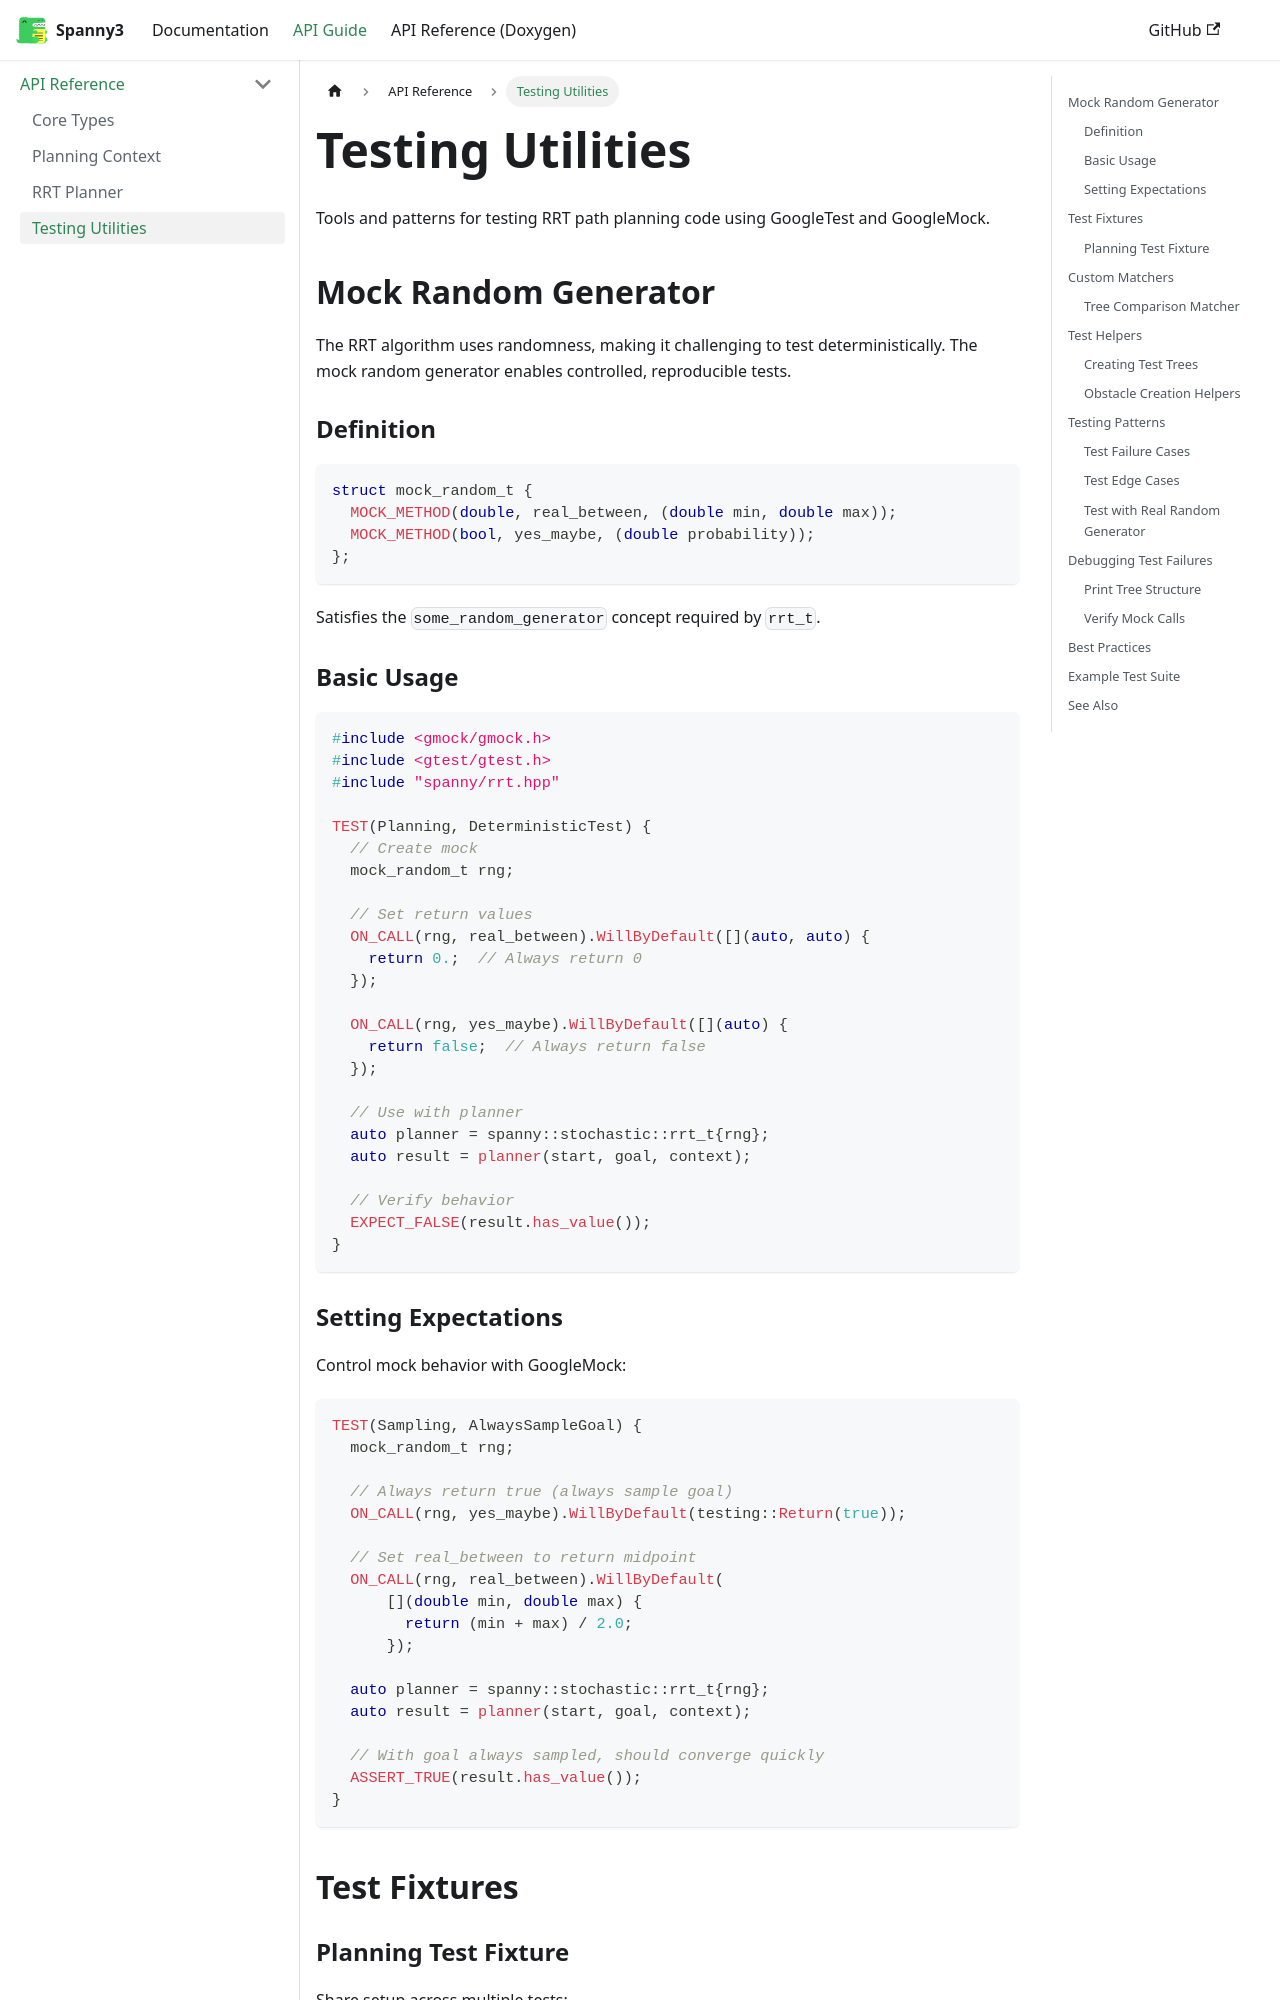

repository: griswaldbrooks/spanny3 · page: docs/api/testing-utilities/index.html · generator: docusaurus

---
sidebar_position: 4
---

# Testing Utilities

Tools and patterns for testing RRT path planning code using GoogleTest and GoogleMock.

## Mock Random Generator

The RRT algorithm uses randomness, making it challenging to test deterministically. The mock random generator enables controlled, reproducible tests.

### Definition

```cpp
struct mock_random_t {
  MOCK_METHOD(double, real_between, (double min, double max));
  MOCK_METHOD(bool, yes_maybe, (double probability));
};
```

Satisfies the `some_random_generator` concept required by `rrt_t`.

### Basic Usage

```cpp
#include <gmock/gmock.h>
#include <gtest/gtest.h>
#include "spanny/rrt.hpp"

TEST(Planning, DeterministicTest) {
  // Create mock
  mock_random_t rng;

  // Set return values
  ON_CALL(rng, real_between).WillByDefault([](auto, auto) {
    return 0.;  // Always return 0
  });

  ON_CALL(rng, yes_maybe).WillByDefault([](auto) {
    return false;  // Always return false
  });

  // Use with planner
  auto planner = spanny::stochastic::rrt_t{rng};
  auto result = planner(start, goal, context);

  // Verify behavior
  EXPECT_FALSE(result.has_value());
}
```

### Setting Expectations

Control mock behavior with GoogleMock:

```cpp
TEST(Sampling, AlwaysSampleGoal) {
  mock_random_t rng;

  // Always return true (always sample goal)
  ON_CALL(rng, yes_maybe).WillByDefault(testing::Return(true));

  // Set real_between to return midpoint
  ON_CALL(rng, real_between).WillByDefault(
      [](double min, double max) {
        return (min + max) / 2.0;
      });

  auto planner = spanny::stochastic::rrt_t{rng};
  auto result = planner(start, goal, context);

  // With goal always sampled, should converge quickly
  ASSERT_TRUE(result.has_value());
}
```

## Test Fixtures
